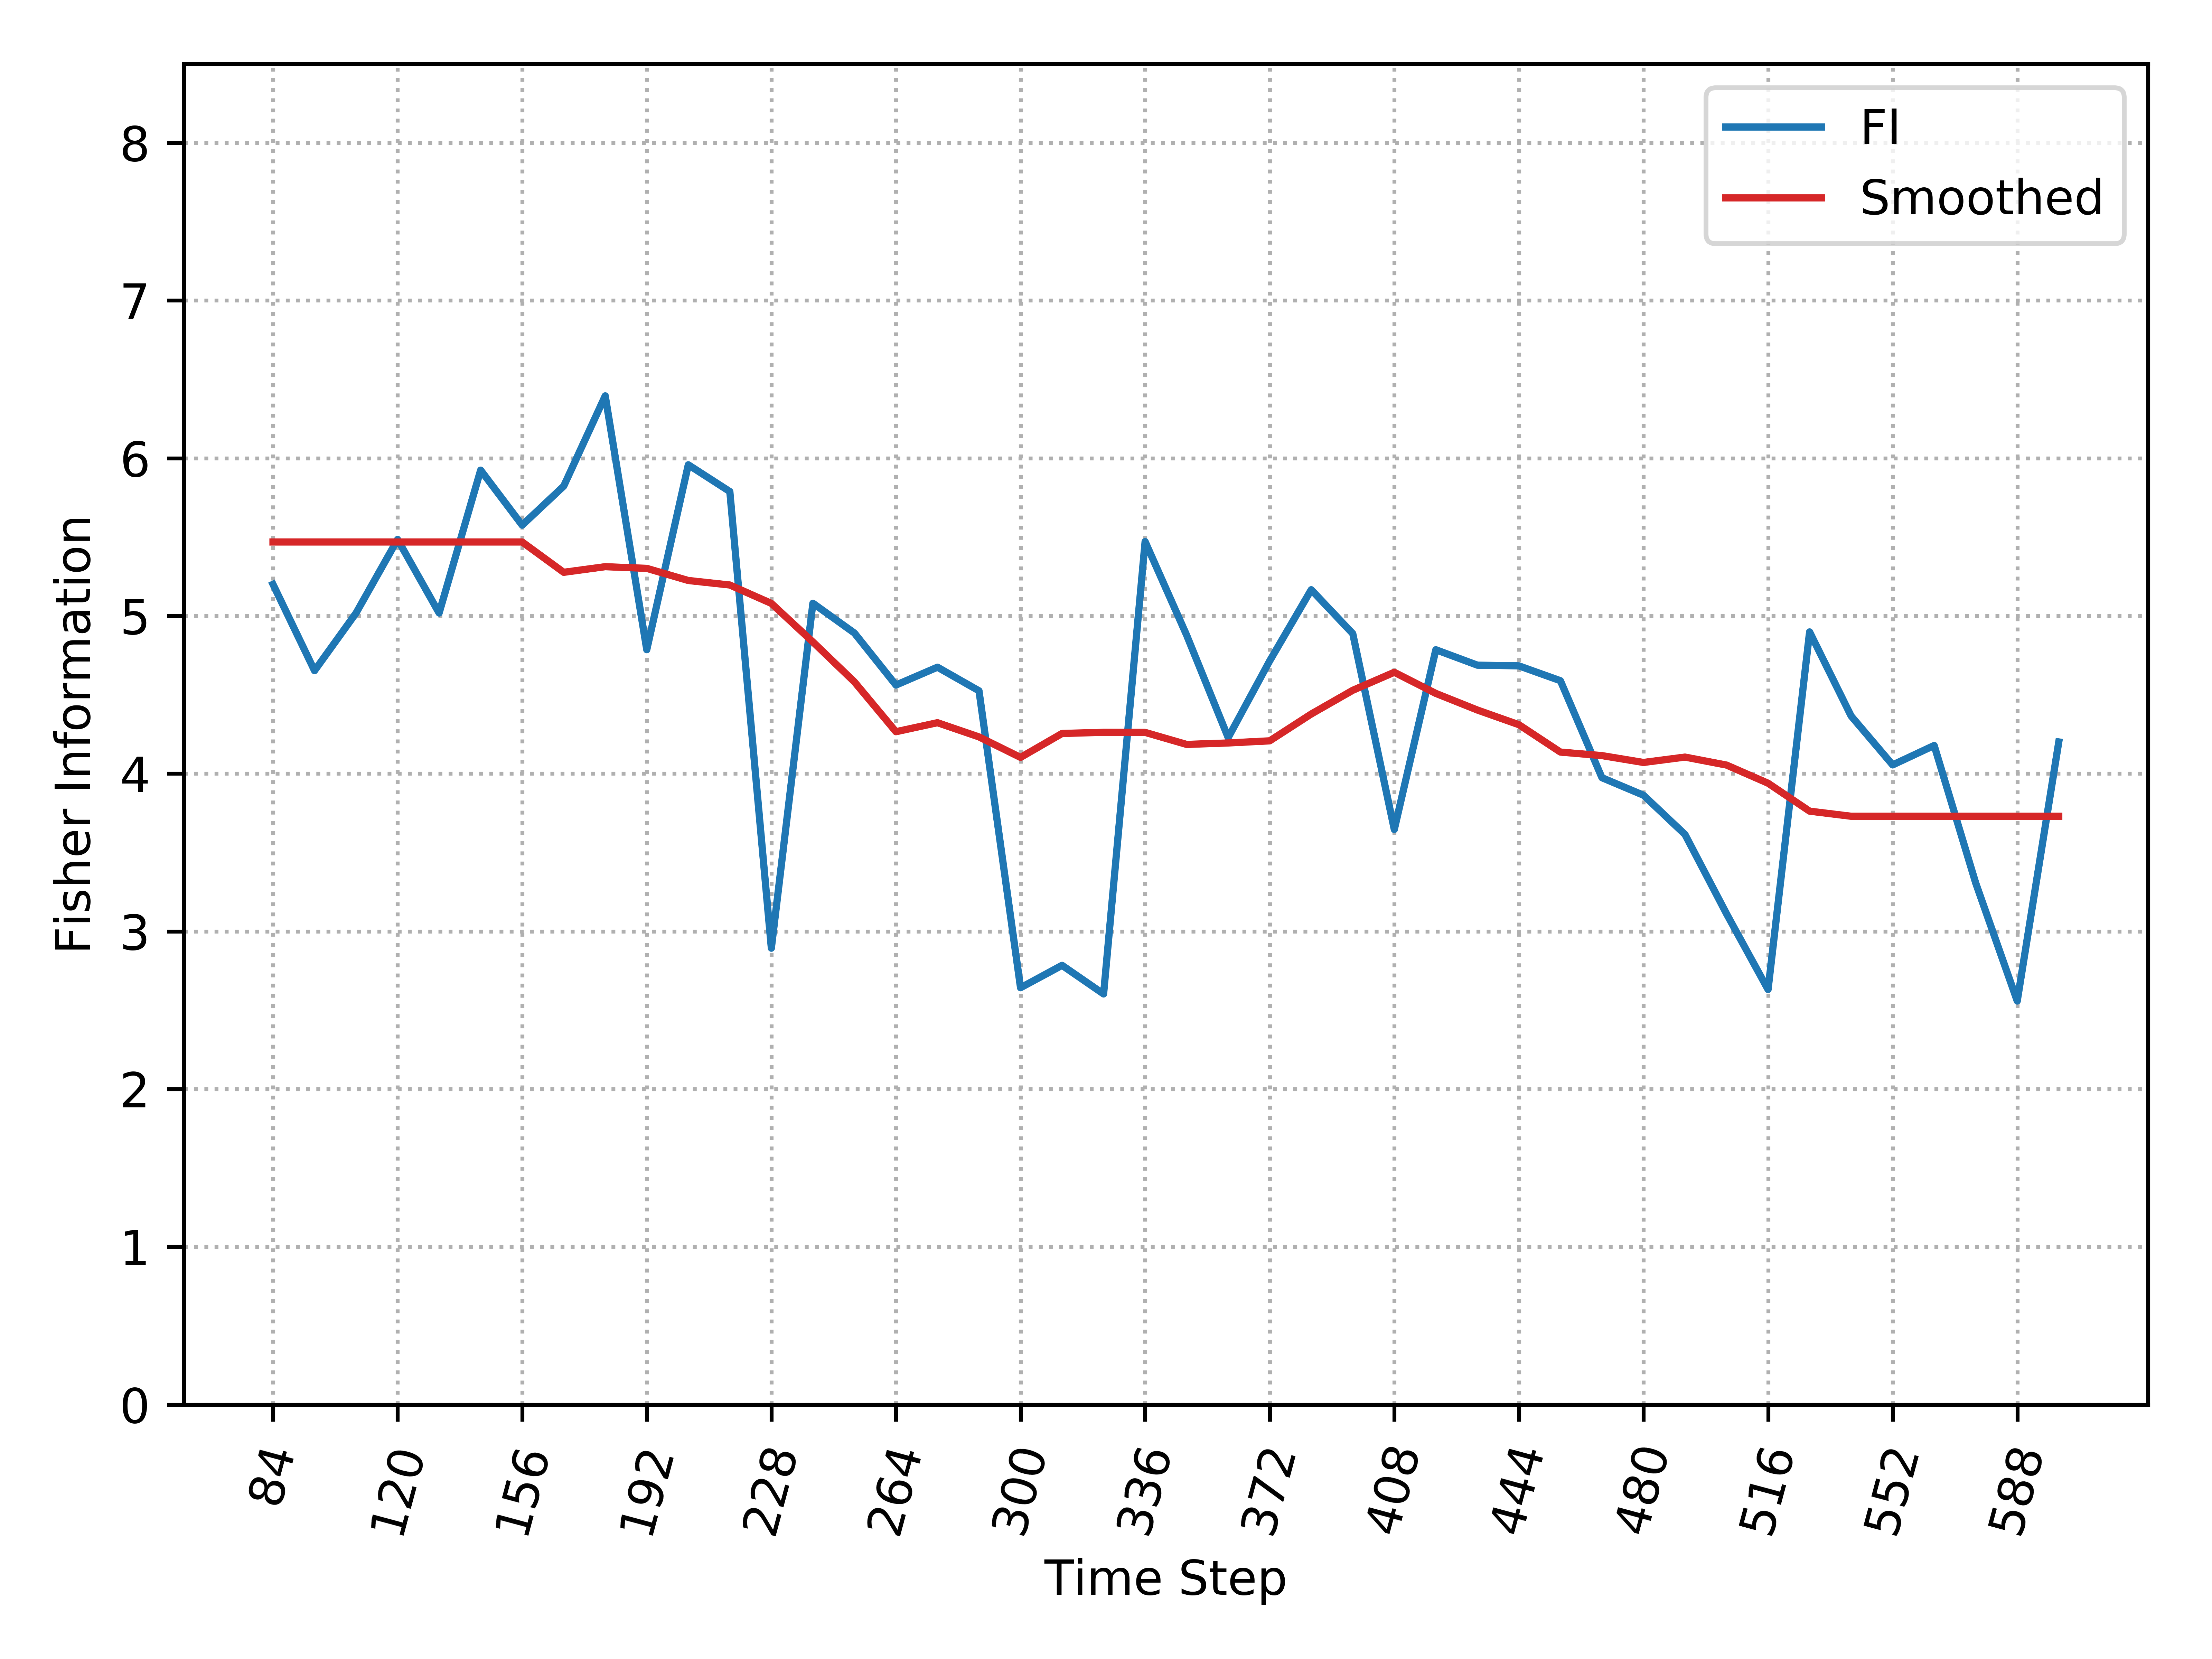

Data behind this chart, as committed beside it:
, Time_Step, FI, Smooth_FI
0, 84, 5.201, 5.469
1, 96, 4.653, 5.469
2, 108, 5.019, 5.469
3, 120, 5.485, 5.469
4, 132, 5.019, 5.469
5, 144, 5.925, 5.469
6, 156, 5.576, 5.469
7, 168, 5.823, 5.277
8, 180, 6.396, 5.312
9, 192, 4.786, 5.302
10, 204, 5.959, 5.225
11, 216, 5.789, 5.196
12, 228, 2.893, 5.08
13, 240, 5.081, 4.835
14, 252, 4.892, 4.582
15, 264, 4.562, 4.266
16, 276, 4.675, 4.323
17, 288, 4.525, 4.233
18, 300, 2.643, 4.103
19, 312, 2.785, 4.255
20, 324, 2.603, 4.262
21, 336, 5.472, 4.262
22, 348, 4.878, 4.185
23, 360, 4.229, 4.195
24, 372, 4.715, 4.208
25, 384, 5.166, 4.378
26, 396, 4.888, 4.529
27, 408, 3.646, 4.643
28, 420, 4.786, 4.509
29, 432, 4.688, 4.404
30, 444, 4.684, 4.311
31, 456, 4.589, 4.137
32, 468, 3.975, 4.115
33, 480, 3.863, 4.071
34, 492, 3.615, 4.105
35, 504, 3.112, 4.055
36, 516, 2.631, 3.94
37, 528, 4.899, 3.762
38, 540, 4.366, 3.73
39, 552, 4.056, 3.73
40, 564, 4.179, 3.73
41, 576, 3.307, 3.73
42, 588, 2.559, 3.73
43, 600, 4.201, 3.73
